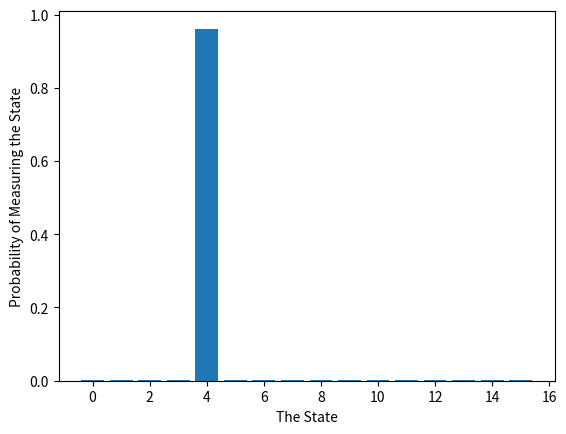

Recreate this plot in Python.
"""
The code below contains four classes.

The 1st one holds all the methods used for sparse matrices including the converter from dense matrices to Sparse

The 2nd one holds the gates to be used in the circuit and our implementations
of their operations such as tensor product, this class takes in the desired number of qubits.

The 3rd class contains the code necessary to perform Grover's Algorithm though it uses dense matrices so is not
as fast as it could be. It runs for a maximum of 13 qubits, beyond this the operations require too much memory.
This class takes in the desired number of qubits, the marked target state, and the class from which the gates
will be taken from 

The 4th class is a test class that executes the rest of the code.

In this version the action of the oracle is hard coded by multiplying the element corresponding to the target 
in the state vector by -1.
The diffuser is made using a combination of H, X and multi-controlled Z
gates. However the MC^n Z gate had to be hard coded as it is too complex to make using elementary gates.
"""

import numpy as np
import time
import matplotlib.pyplot as plt


class Sparse_Class:
    "Class that holds all the sparse methods"


    def Sparse_Matrix_Multiply(a,b):

        if a[3][0] != b[3][1]:
            raise ValueError("Matrices are incorrect shape")

        dim = [np.min((a[3][0], b[3][0])),np.min((a[3][1], b[3][1]))]
        
        
        a_vals = np.array((a[0]))
        a_rows = np.array((a[1]))
        a_cols = np.array((a[2]))
        
        b_vals = np.array((b[0]))
        b_rows = np.array((b[1]))
        b_cols = np.array((b[2]))

        new_vals = []
        new_rows = []
        new_cols = []

        for i in range(dim[0]):
            for j in range(dim[1]):
                
                row_ind = np.where(a_rows == i)[0]       
                col_ind = np.where(b_cols == j)[0]
                row_vals = a_vals[row_ind] # values on the row we're currently multiplying
                col_vals = b_vals[col_ind] # values on the column we're currently multiplying

                if row_vals.shape[0] != 0 and col_vals.shape[0] != 0:

                    
            

                    j_vals = a_cols[row_ind]  # the j values of the row 
                    
                    i_vals = b_rows[col_ind]  # i values of the corresponding column 
                    

                    lis_ij = []   # Stores the i/j values that have a non zero in the corresponding row or column

                    for k in i_vals:
                        l = np.where(j_vals == k)[0]
                        if l.size > 0:
                            
                            lis_ij.append(j_vals[l][0])

                    lis_row_vals = []   # Final values of the row and columns we're multiplying together
                    lis_col_vals = []    
                    #print(lis_ij)
                    for g in range(len(lis_ij)):
                        #print(lis_ij)
                        k = np.where(j_vals == lis_ij[g])
                        
                        
                        t = np.where(i_vals == lis_ij[g])
                        if k != 0:
                            
                            lis_row_vals.append( row_vals[k])
                        
                        if t != 0:
                            lis_col_vals.append( col_vals[t])    

                    

                    

                    lis_row_vals = np.array(lis_row_vals)
                    lis_col_vals = np.array(lis_col_vals)


                    if np.sum(lis_row_vals*lis_col_vals) != 0:
                        new_vals.append(np.sum(lis_row_vals*lis_col_vals))
                        new_rows.append(i)
                        new_cols.append(j)

        return np.array((np.array(new_vals), np.array(new_rows), np.array(new_cols), np.array(dim)), dtype=object)


    def Sparse_X_Multiply(x,a,o):
         if o ==1:
             "For order a,X"
             return np.array((np.multiply(x[0],a[0]), x[1], x[2], x[3]), dtype=object)


         elif o ==2:
             "For 2 matrices shape of X"
             return np.array((np.multiply(x[0], np.flipud(a[0])), x[1], np.flipud(x[2]), x[3]), dtype=object)    

         else:
             "For order X,a"
             return np.array((np.multiply(x[0], np.flipud(a[0])), x[1], x[2], x[3]), dtype=object)    


    def Sparse_Tensor_Product(a,b):

        "Does the tensor product between 2 matrices in our sparce form"

        dim = [a[3][0]*b[3][0], a[3][1]*b[3][1]]
        
        
        a_vals = np.array((a[0]))
        a_rows = np.array((a[1]))
        a_cols = np.array((a[2]))

        b_vals = np.array((b[0]))
        b_rows = np.array((b[1]))
        b_cols = np.array((b[2]))

        new_vals = []
        new_rows = []
        new_cols = []



        for i in range(len(a_vals)):
            new_vals.append((a_vals[i]*b_vals))
            new_rows.append((a_rows[i]* b[3][0] + b_rows))
            new_cols.append((a_cols[i]* b[3][1] + b_cols))

    

            
        return np.array((np.concatenate(new_vals), np.concatenate(new_rows), np.concatenate(new_cols), np.array(dim)), dtype=object)
                    
    def Sparse_to_matrix(a):
        "Converts matrices in our sparse form back into a normal numpy array"
        
        vals = np.array(a[0])
        rows = np.array(a[1])
        cols = np.array(a[2])

        
        
        
        b = np.zeros(a[3])
    

        for j in range(len(cols)):
            
            row = rows[j]
            col = cols[j]
            
            b[row ,col] = vals[j]

        return b

    def Matrix_to_Sparse(a):

        "Converts a matrix into the sparse form of 3 arrays, first array containing the value, the second contains the i, the third contains the j"

        num_rows = a.shape[0]
        num_columns = a.shape[1]

        values = []
        columns = []
        rows = []
        
        
        for i in range(num_rows):
            for j in range(num_columns):
                if a[i,j] != 0:
                    values.append(a[i,j])
                    columns.append(j)
                    rows.append(i)
        return np.array((np.array(values), np.array(rows), np.array(columns), np.array(a.shape)), dtype=object)

        "Converts matrices in our sparse form back into a normal numpy array"
        
        vals = np.array(a[0])
        rows = np.array(a[1])
        cols = np.array(a[2])

        
        b = np.zeros(a[3])
    

        for j in range(len(cols)):
            
            row = rows[j]
            col = cols[j]
            
            b[row ,col] = vals[j]

        return b

"""Class that holds gate matrices and their operations"""
class Gate_Class(object):
    
    #Gate class takes in number of qubits in the circuit
    def __init__(self, N):
        self.N = N

    
    #The gates can perform the tensor product, our implementation is defined below
    def tensor_product(self, x,y):

        rows = [] #list where each element is a row in the final array
    
        for i in range(x.shape[0]):
            row_value = []
            for j in range(x.shape[1]):
    
                row_value.append(x[i,j] * y)
    
                if j == x.shape[1] - 1:
                    rows.append(np.hstack(row_value)) #combines the row values into a single array and then appends it to the row list
    
        tp = np.vstack(rows) #vertical stacks all the rows
    
        return tp
    
    #the methods below make the forms of the gates and return them as numpy arrays
        
    #Hadamard Gate
    def Hdmd(self): 
        
        H = 1/np.sqrt(2) * np.array([1, 1, 1, -1]).reshape(2,2)
        return H
    
    #Pauli X Gate
    def X(self):
        X = np.array([0,1,1,0]).reshape(2,2)
        return X
    
    #Multi-Controlled Z Gate
    def MCZ(self):
        MCZ = np.eye(2**self.N)
        MCZ[-1][-1] = -1
        
        return MCZ
    
    #Identity Matrix
    def I(self):
        I = np.eye(self.N)
        return I


"""
grover starts here
"""
class Grovers_Circuit(object):

    #init function takes in number of qubits, target state, and the class that gates will be pulled from.
    def __init__(self, N, target, gateSource, sparseSource):
        
        assert gateSource.N == N, "N given to gate class does not match Grover N"
        assert target <= 2**N - 1,"Target state outwith range"
        self.N = N
        self.target = target
        self.gateSource = gateSource
        self.sparseSource = sparseSource
        
        #Calculates the number of iterations necessary
        self.num_iterations = int(np.pi/4 * np.sqrt(2**N)) 

        #initialise state as every qubit being 0
        self.state = np.zeros((2**self.N))
        self.state[0] = 1


    #method to put state in initial superposition using hadamards
    def superposition(self):

        #take tensor product of N hadamard gates
        H = self.gateSource.Hdmd()
        self.HProduct = H
        for i in range(self.N-1):
            self.HProduct = self.gateSource.tensor_product(self.HProduct, H)

        #Apply the matrix to the state
        self.state = np.matmul(self.state, self.HProduct)
        
        
    #method that makes the diffuser
    def diffuser(self):

        #pull necessary gates from gate class
        X = self.gateSource.X()
        MCZ = self.gateSource.MCZ()
        
        #make tensor products of X gates together
        xProduct = X
        for i in range(self.N-1):
            xProduct = self.gateSource.tensor_product(xProduct, X)
        
        #make U_0
        U_0 = np.matmul(np.matmul(-1 * xProduct, MCZ), xProduct)
        
        #make the diffuser, U_s
        U_s = np.matmul(np.matmul(-1 * self.HProduct, U_0), self.HProduct)
        return U_s

    #method that makes the diffuser with sparse methods
    def sparse_diffuser(self):

        #pull necessary gates from gate class
        X = self.gateSource.X()
        MCZ = self.gateSource.MCZ()

        #Turn Sparse gates into Sparse form
        X = self.sparseSource.Matrix_to_Sparse(X)
        MCZ = self.sparseSource.Matrix_to_Sparse(MCZ)
        
        #make tensor products of X gates together
        xProduct = X
        for i in range(self.N-1):
            xProduct = self.sparseSource.Sparse_Tensor_Product(xProduct, X)
        
        #make U_0
        minus_xProduct = np.copy(xProduct)
        minus_xProduct[0] = minus_xProduct[0] *-1
        U_0 = self.sparseSource.Sparse_X_Multiply(self.sparseSource.Sparse_X_Multiply(minus_xProduct, MCZ, 0), xProduct, 2)
        
        #Convert U_0 back into dense form
        U_0 = self.sparseSource.Sparse_to_matrix(U_0)
                    
        #make the diffuser, U_s
        U_s = np.matmul(np.matmul(-1 * self.HProduct, U_0), self.HProduct)
        return U_s    

    #Oracle function flips the sign of the element we are looking for
    def oracle(self): 
        self.state[self.target] *= -1
        

    #method that runs Grover's Algorithm
    def circuit(self):
    
        #put initial state into superposition
        self.superposition()
        
        #create diffuser using diffuser method
        diff = self.diffuser()
        
        #perform grover's algorithm for the required number of iterations. (Apply oracle then diffuser)
        for i in range(self.num_iterations):
            
            self.oracle()
            
            self.state = np.matmul(diff, self.state) 
        
        #calculate probabilities of each state
        probabilities = self.state*self.state
        print(probabilities) 
        print("Most probable state is: ", np.argmax(probabilities), "with probability: ", np.max(probabilities))
        plt.ylabel('Probability of Measuring the State')
        plt.xlabel('The State')
        plt.show()

    #method that runs Grover's Algorithm with sparse
    def sparse_circuit(self):
    
        #put initial state into superposition
        self.superposition()
        
        #create diffuser using diffuser method
        diff = self.sparse_diffuser()
        
        #perform grover's algorithm for the required number of iterations. (Apply oracle then diffuser)
        for i in range(self.num_iterations):
            
            self.oracle()
            
            self.state = np.matmul(diff, self.state) 
        
        #calculate probabilities of each state
        probabilities = self.state*self.state
        print(probabilities) 
        print("Most probable state is: ", np.argmax(probabilities), "with probability: ", np.max(probabilities))
        plt.bar(np.arange(2**self.N), probabilities)
        plt.ylabel('Probability of Measuring the State')
        plt.xlabel('The State')
        plt.show()
    

"""Class to run the above code"""
class Grover_Test(object):
    def run(self, num_qubits, target, gateSource, sparseSource):

        g = Grovers_Circuit(num_qubits, target, gateSource, sparseSource)
        t1 = time.time()
        g.circuit()
        t2 = time.time()
        

        print('Time taken without Sparse: ',t2 - t1)


    def run_sparse(self, num_qubits, target, gateSource, sparseSource):

        g = Grovers_Circuit(num_qubits, target, gateSource, sparseSource)
        t1 = time.time()
        g.sparse_circuit()
        t2 = time.time()
        

        print('Time taken with Sparse: ',t2 - t1)    


n = 4
#test = Grover_Test().run(n, 4, Gate_Class(n), Sparse_Class)
test = Grover_Test().run_sparse(n, 4, Gate_Class(n), Sparse_Class)

